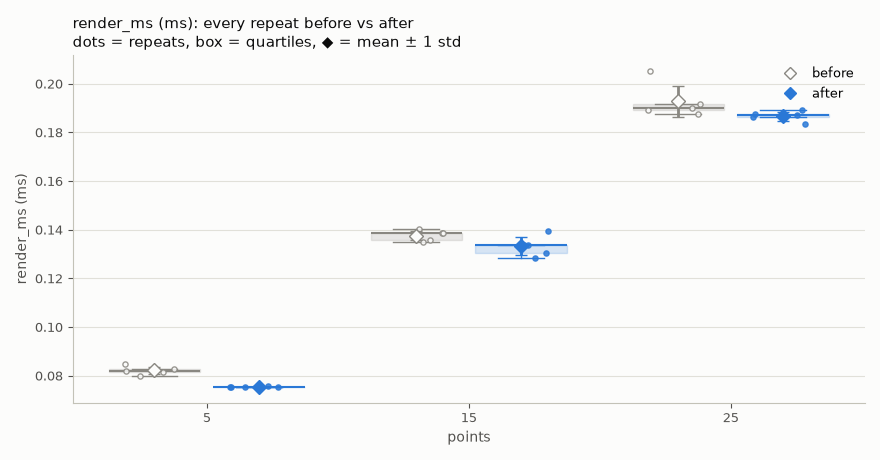

The table this chart was drawn from, first rows:
side, points, repeat, render_ms
before, 5, 1, 0.08157
before, 5, 2, 0.08006
before, 5, 3, 0.08206
before, 5, 4, 0.08482
before, 5, 5, 0.08266
before, 15, 1, 0.1387
before, 15, 2, 0.1352
before, 15, 3, 0.1357
before, 15, 4, 0.1401
before, 15, 5, 0.1385
before, 25, 1, 0.1877
before, 25, 2, 0.1894
before, 25, 3, 0.1916
before, 25, 4, 0.2053
before, 25, 5, 0.1901
after, 5, 1, 0.07579
after, 5, 2, 0.07548
after, 5, 3, 0.07543
after, 5, 4, 0.07546
after, 5, 5, 0.07537
after, 15, 1, 0.1306
after, 15, 2, 0.1338
after, 15, 3, 0.1284
after, 15, 4, 0.1339
after, 15, 5, 0.1393
after, 25, 1, 0.1892
after, 25, 2, 0.1862
after, 25, 3, 0.1833
after, 25, 4, 0.1874
after, 25, 5, 0.1872
